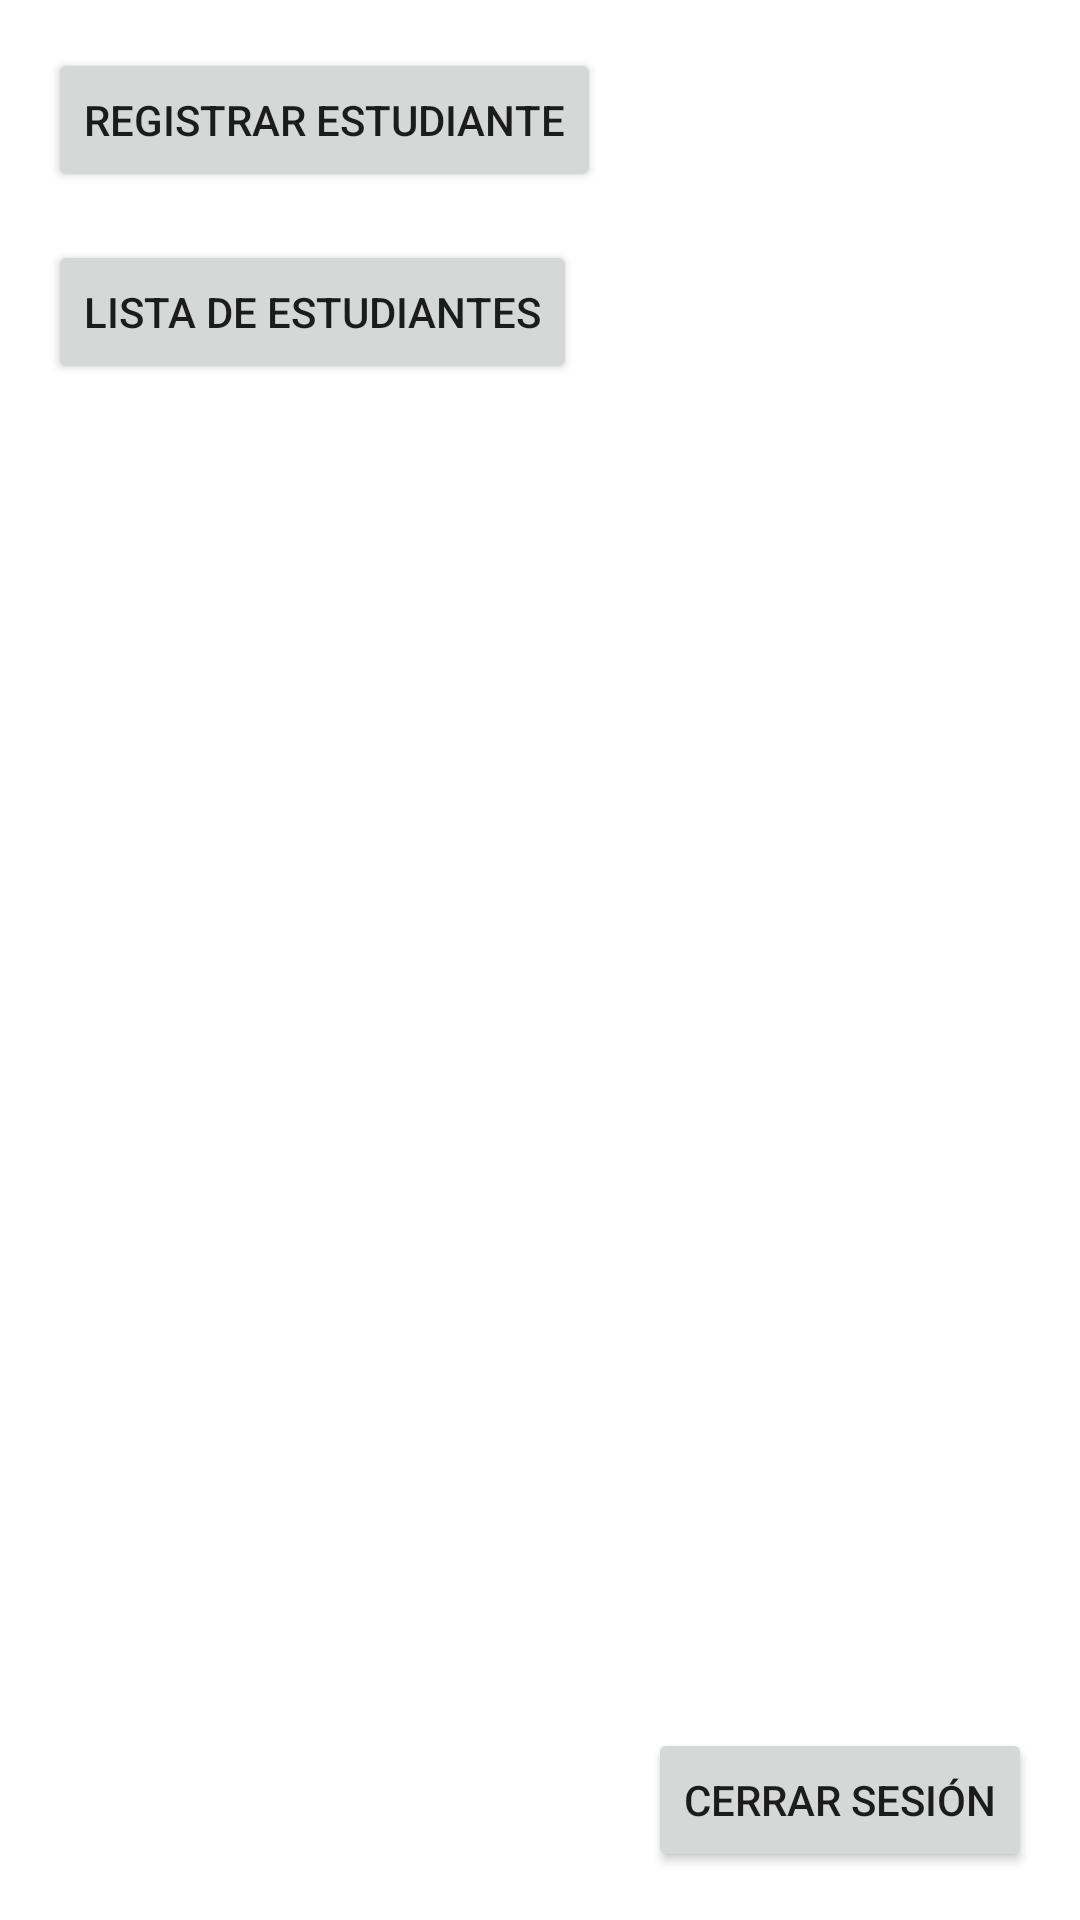

Reconstruct the res/layout file that produces this screen, plus the resources it refers to.
<!-- AndroidManifest.xml: application theme Theme.Meerkat -->
<!-- res/layout/activity_main.xml -->
<?xml version="1.0" encoding="utf-8"?>
<androidx.constraintlayout.widget.ConstraintLayout
    xmlns:android="http://schemas.android.com/apk/res/android"
    xmlns:app="http://schemas.android.com/apk/res-auto"
    android:layout_width="match_parent"
    android:layout_height="match_parent">

    <Button
        android:id="@+id/btnCreateStudent"
        android:layout_width="wrap_content"
        android:layout_height="wrap_content"
        android:text="@string/create_student"
        app:layout_constraintTop_toTopOf="parent"
        app:layout_constraintStart_toStartOf="parent"
        android:layout_margin="16dp"/>

    <Button
        android:id="@+id/btnStudentList"
        android:layout_width="wrap_content"
        android:layout_height="wrap_content"
        android:text="@string/student_list"
        app:layout_constraintTop_toBottomOf="@id/btnCreateStudent"
        app:layout_constraintStart_toStartOf="parent"
        android:layout_margin="16dp"/>

    <Button
        android:id="@+id/btnLogout"
        android:layout_width="wrap_content"
        android:layout_height="wrap_content"
        android:text="@string/logout"
        app:layout_constraintBottom_toBottomOf="parent"
        app:layout_constraintEnd_toEndOf="parent"
        android:layout_margin="16dp"/>

</androidx.constraintlayout.widget.ConstraintLayout>
<!-- resources referenced by this layout -->
<resources>
  <string name="create_student">Registrar Estudiante</string>
  <string name="logout">Cerrar Sesión</string>
  <string name="student_list">Lista de Estudiantes</string>
  <style name="Theme.Meerkat" parent="Theme.MaterialComponents.DayNight.NoActionBar">
  
          <item name="colorPrimary">@color/purple_500</item>
          <item name="colorPrimaryVariant">@color/purple_700</item>
          <item name="colorOnPrimary">@android:color/white</item>
  
      </style>
  <color name="purple_500">#FF6200EE</color>
  <color name="purple_700">#FF3700B3</color>
</resources>
